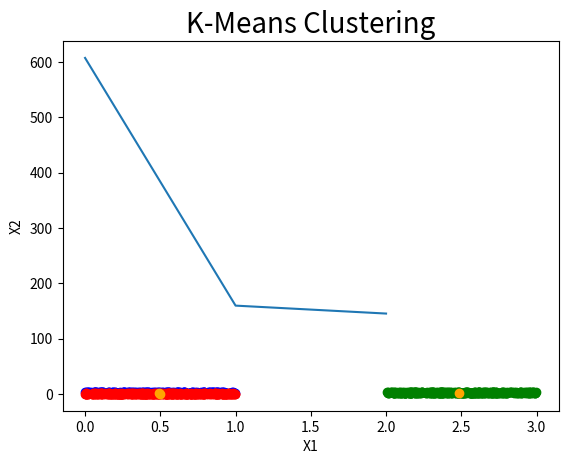

This figure's Python source:
import numpy as np
import matplotlib.pyplot as plt
from datetime import datetime


def get_data():
    # Set up the parameters
    D = 2
    N = 300  # Number of points in each cluster
    s = 2  # separation so we can control how far apart the means are
    mu_1 = np.array([0, 0])
    mu_2 = np.array([s, s])
    mu_3 = np.array([0, s])
    # Generate the data
    X = np.zeros((3 * N, D))
    X[:300, :] = np.random.random((N, D)) + mu_1
    X[300:600, :] = np.random.random((N, D)) + mu_2
    X[600:, :] = np.random.random((N, D)) + mu_3

    return X


class KMeansCluster:
    def __init__(self):
        return

    def get_means(self, X, Y, K):
        D = len(X[0])  # The number of features
        M = np.zeros((K, D))
        for index in range(K):
            index_sample = X[Y == index]
            M[index] = np.mean(index_sample, axis=0)
        return M

    def get_cluster(self, X, M):
        N = len(X)
        K, D = M.shape
        Y = np.zeros((N, ))
        # Set up the minimum Euclidean-distance matrix
        T = np.zeros((N, )) + float('inf')
        for index in range(K):
            distance_vect = np.sum((X - M[index]) * (X - M[index]), axis=1)
            Y[T > distance_vect] = index
            T = np.minimum(T, distance_vect)
        return Y

    def get_simple_plot(self, X, Y, K):
        if X.shape[1] != 2:
            return
        # Depicting the Visualization
        color_list = ['blue', 'green', 'red', 'orange', 'purple', 'pink', 'brown']
        for index in range(K):
            plt.scatter(X[Y == index][:, 0], X[Y == index][:, 1], color=color_list[index])
        plt.xlabel('X1')
        plt.ylabel('X2')
        mean = self.get_means(X, Y, K)
        plt.scatter(mean[:, 0], mean[:, 1], color=color_list[K])

        # Displaying the title
        plt.title(label="K-Means Clustering", fontsize=20)
        plt.show()

    def objective_func(self, X, Y, M):
        K = M.shape[0]
        J = 0
        for index in range(K):
            J += np.sum((X[Y == index] - M[index]) * (X[Y == index] - M[index]))
        return J

    def fit(self, X, K):
        rand_ind = np.random.permutation(len(X))
        curr_centers = X[rand_ind[:K]]
        step = 0
        costs = []
        while True:
            Y = self.get_cluster(X, curr_centers)
            new_centers = self.get_means(X, Y, K)
            if np.array_equal(curr_centers, new_centers):
                print(f"Converges at step {step}")
                break
            else:
                curr_centers = new_centers
                costs.append(self.objective_func(X, Y, new_centers))
            step += 1
        self.get_simple_plot(X, Y, K)
        plt.plot(costs)
        plt.show()


'''----------------------IMPLEMENTATION----------------------'''
model = KMeansCluster()

X = get_data()

t0 = datetime.now()
model.fit(X, 3)
print("Training time:", (datetime.now() - t0))


